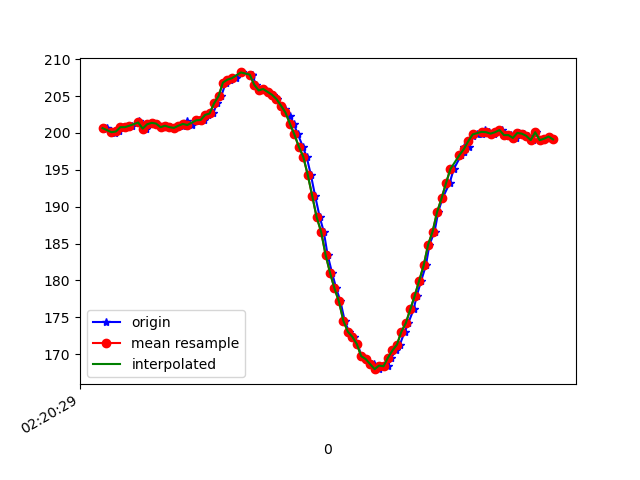

Values plotted in this chart, from the file beside it:
1617762029472, 457666151168413, 200.6836, -253.71094, -66.99219
1617762029477, 457666169633802, 200.6, -251.1, -66.31
1617762029479, 457666187855020, 200.7, -251.3, -66.31
1617762029500, 457666206900314, 200.2, -251.2, -65.92
1617762029515, 457666225945608, 200.0, -251.1, -65.82
1617762029535, 457666245021422, 200.2, -251.4, -66.21
1617762029554, 457666264127759, 200.8, -251.3, -65.53
1617762029574, 457666283112010, 200.8, -251.3, -66.02
1617762029594, 457666302096261, 201, -250.9, -65.82
1617762029623, 457666321507810, 201.6, -251.6, -65.92
1617762029637, 457666340797274, 201.3, -250.7, -66.02
1617762029654, 457666359751004, 200.6, -250.3, -65.23
1617762029670, 457666378796297, 201.2, -250.7, -65.53
1617762029688, 457666397902634, 201.4, -250.4, -64.84
1617762029706, 457666416947927, 201.3, -250.7, -66.6
1617762029728, 457666435962699, 200.8, -250.5, -66.02
1617762029745, 457666454977472, 201, -250.8, -66.5
1617762029763, 457666474022765, 200.8, -250.7, -65.53
1617762029784, 457666492945974, 200.7, -250.9, -65.82
1617762029803, 457666512082831, 201, -250.6, -65.33
1617762029820, 457666531067082, 200.9, -250.8, -65.92
1617762029839, 457666550112376, 201.6, -250.5, -65.82
1617762029859, 457666569157670, 201.1, -250.6, -65.33
1617762029880, 457666588202963, 201.8, -249.8, -65.62
1617762029897, 457666607278778, 201.7, -249.8, -64.55
1617762029916, 457666626293550, 201.8, -248.7, -64.45
1617762029935, 457666645338844, 202.4, -247.2, -62.79
1617762029956, 457666664384138, 202.6, -243.8, -59.96
1617762029973, 457666683337867, 204, -240, -57.91
1617762029992, 457666702352640, 205, -237.2, -54.49
1617762030013, 457666721184284, 206.8, -234.7, -52.05
1617762030032, 457666739924365, 207.2, -231.7, -48.83
1617762030059, 457666765745388, 207.4, -229.2, -44.43
1617762030085, 457666784668596, 208.2, -225.3, -37.79
1617762030128, 457666815800326, 207.9, -222.9, -29
1617762030130, 457666821904587, 207.9, -222.9, -29
1617762030132, 457666837104196, 207.9, -222.3, -18.65
1617762030147, 457666856088447, 206.5, -222.7, -13.28
1617762030165, 457666875164262, 205.8, -223.3, -10.45
1617762030184, 457666894331641, 206, -223, -9.473
1617762030203, 457666913193807, 205.6, -222.8, -11.52
1617762030223, 457666932239100, 205.2, -222.2, -12.3
1617762030241, 457666951223351, 204.6, -221.2, -14.16
1617762030260, 457666970268645, 203.7, -221.2, -14.45
1617762030280, 457666989313939, 203.2, -220.4, -14.75
1617762030299, 457667008267668, 202.3, -220.6, -13.67
1617762030317, 457667027465568, 201.3, -220, -14.45
1617762030336, 457667046480341, 199.8, -220.4, -14.45
1617762030358, 457667065586677, 198.1, -220.1, -13.77
1617762030375, 457667084631971, 196.8, -219.7, -12.99
1617762030394, 457667103799349, 194.3, -219.8, -12.89
1617762030413, 457667122814122, 191.5, -219.9, -11.62
1617762030434, 457667141889937, 188.6, -220.3, -10.25
1617762030452, 457667160843666, 186.6, -220.4, -9.57
1617762030469, 457667180011045, 183.5, -221, -9.277
1617762030489, 457667199025818, 181.1, -221.3, -9.766
1617762030508, 457667217979547, 178.9, -221.6, -12.6
1617762030527, 457667237222814, 177.1, -221.6, -14.75
1617762030546, 457667256268108, 174.5, -221.6, -19.92
1617762030565, 457667275282880, 173, -222.8, -24.22
1617762030588, 457667294389217, 172.4, -223, -27.34
... 47 more rows
